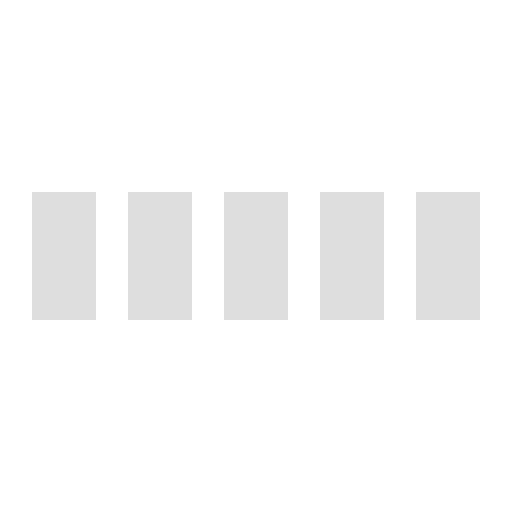
t = 0.00 s
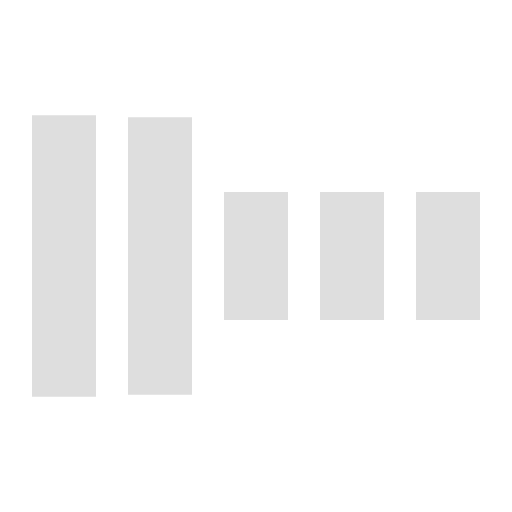
t = 0.30 s
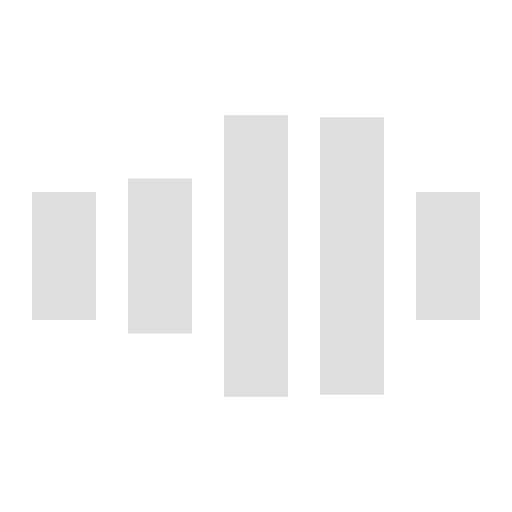
t = 0.70 s
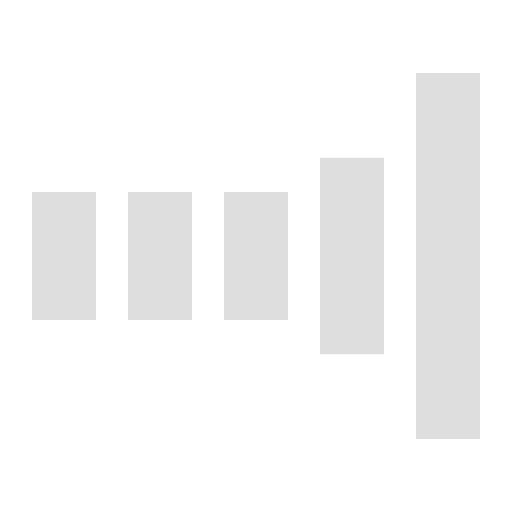
t = 1.00 s
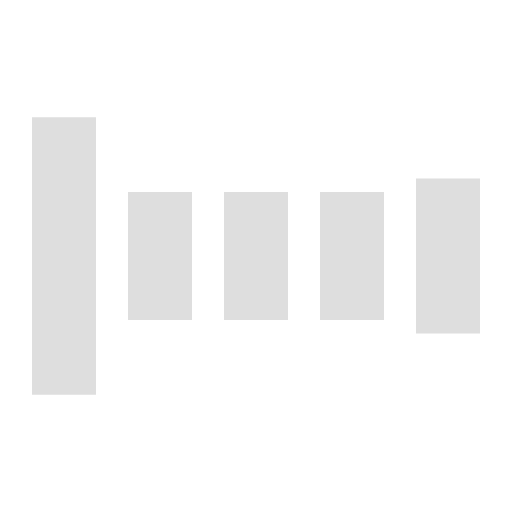
t = 1.30 s
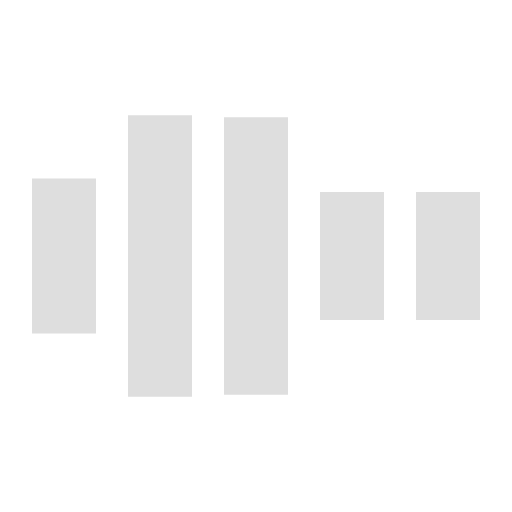
t = 1.70 s

The animated SVG that drew these frames (rendered in a browser with its animation timeline set to each time). Animation: 5 SMIL elements (animate=5); one cycle of 2.00 s, repeats indefinitely.

<svg xmlns="http://www.w3.org/2000/svg" viewBox="0 0 32 32" width="32" height="32" fill="#dedede"><path transform="translate(2)" d="M0 12 V20 H4 V12z"><animate attributeName="d" values="M0 12 V20 H4 V12z; M0 4 V28 H4 V4z; M0 12 V20 H4 V12z; M0 12 V20 H4 V12z" dur="1.2s" repeatCount="indefinite" begin="0" keytimes="0;.2;.5;1" keySplines="0.2 0.2 0.4 0.8;0.2 0.6 0.4 0.8;0.2 0.8 0.4 0.8" calcMode="spline"  /></path><path transform="translate(8)" d="M0 12 V20 H4 V12z"><animate attributeName="d" values="M0 12 V20 H4 V12z; M0 4 V28 H4 V4z; M0 12 V20 H4 V12z; M0 12 V20 H4 V12z" dur="1.2s" repeatCount="indefinite" begin="0.2" keytimes="0;.2;.5;1" keySplines="0.2 0.2 0.4 0.8;0.2 0.6 0.4 0.8;0.2 0.8 0.4 0.8" calcMode="spline"  /></path><path transform="translate(14)" d="M0 12 V20 H4 V12z"><animate attributeName="d" values="M0 12 V20 H4 V12z; M0 4 V28 H4 V4z; M0 12 V20 H4 V12z; M0 12 V20 H4 V12z" dur="1.2s" repeatCount="indefinite" begin="0.4" keytimes="0;.2;.5;1" keySplines="0.2 0.2 0.4 0.8;0.2 0.6 0.4 0.8;0.2 0.8 0.4 0.8" calcMode="spline" /></path><path transform="translate(20)" d="M0 12 V20 H4 V12z"><animate attributeName="d" values="M0 12 V20 H4 V12z; M0 4 V28 H4 V4z; M0 12 V20 H4 V12z; M0 12 V20 H4 V12z" dur="1.2s" repeatCount="indefinite" begin="0.6" keytimes="0;.2;.5;1" keySplines="0.2 0.2 0.4 0.8;0.2 0.6 0.4 0.8;0.2 0.8 0.4 0.8" calcMode="spline" /></path><path transform="translate(26)" d="M0 12 V20 H4 V12z"><animate attributeName="d" values="M0 12 V20 H4 V12z; M0 4 V28 H4 V4z; M0 12 V20 H4 V12z; M0 12 V20 H4 V12z" dur="1.2s" repeatCount="indefinite" begin="0.8" keytimes="0;.2;.5;1" keySplines="0.2 0.2 0.4 0.8;0.2 0.6 0.4 0.8;0.2 0.8 0.4 0.8" calcMode="spline" /></path></svg>